Run: headless pygame with SDL's dummy video driver; simulated clock (each Clock.tick advances the game by its frame time, no real sleeping); random seed 0; keys injected as events and as key.get_pressed() state; no mouse input.
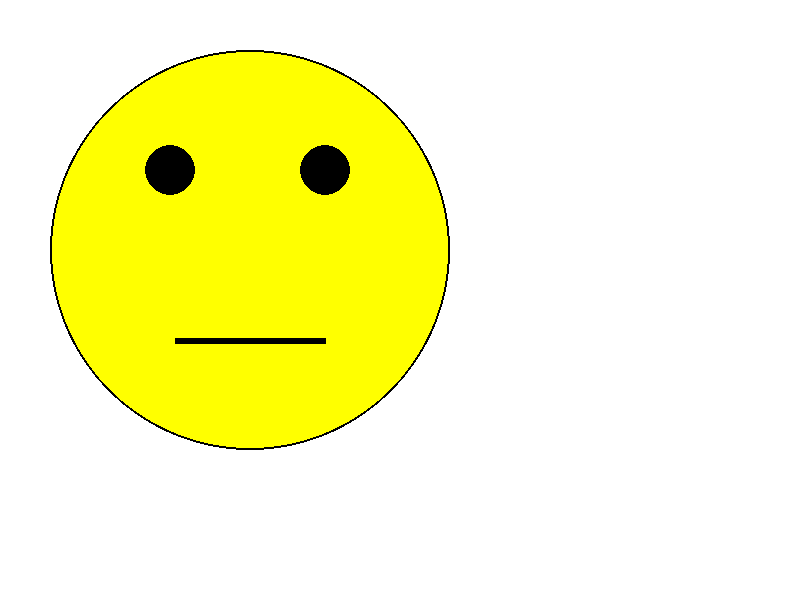
Frame 1 of 4 · flips 1–60 · no input
Frame 2 of 4 · flips 61–180 · tapped SPACE, RETURN · held RIGHT (→), D · screen unchanged from frame 1, image omitted
Frame 3 of 4 · flips 181–300 · held DOWN (↓), S · screen unchanged from frame 2, image omitted
Frame 4 of 4 · flips 301–420 · held LEFT (←), A, UP (↑), W · screen unchanged from frame 3, image omitted

The pygame program that drew these frames:

import pygame
from pygame.locals import *

pygame.init()

white = (255, 255, 255)
black = (0, 0, 0)
yellow = (255, 255, 0)

screenwidth = 800
screenheight = 600
screensize = [screenwidth, screenheight]
screen = pygame.display.set_mode(screensize)
pygame.display.set_caption("WINDOW TITLE HERE")

clock = pygame.time.Clock()

done = False

while not done:
    # 1. Process events
    for event in pygame.event.get():
        if event.type == pygame.QUIT:
            done = True

    # 2. Program logic, change variables, etc.

    # 3. Draw stuff
    screen.fill(white)
    pygame.draw.ellipse(screen, yellow, [50, 50, 400, 400], 0)
    pygame.draw.ellipse(screen, black, [50, 50, 400, 400], 2)

    pygame.draw.ellipse(screen, black, [145, 145, 50, 50], 0)
    pygame.draw.ellipse(screen, black, [300, 145, 50, 50], 0)
    pygame.draw.line(screen, black, [175, 340], [325, 340], 6)

    pygame.display.flip()
    clock.tick(20)

pygame.quit()
